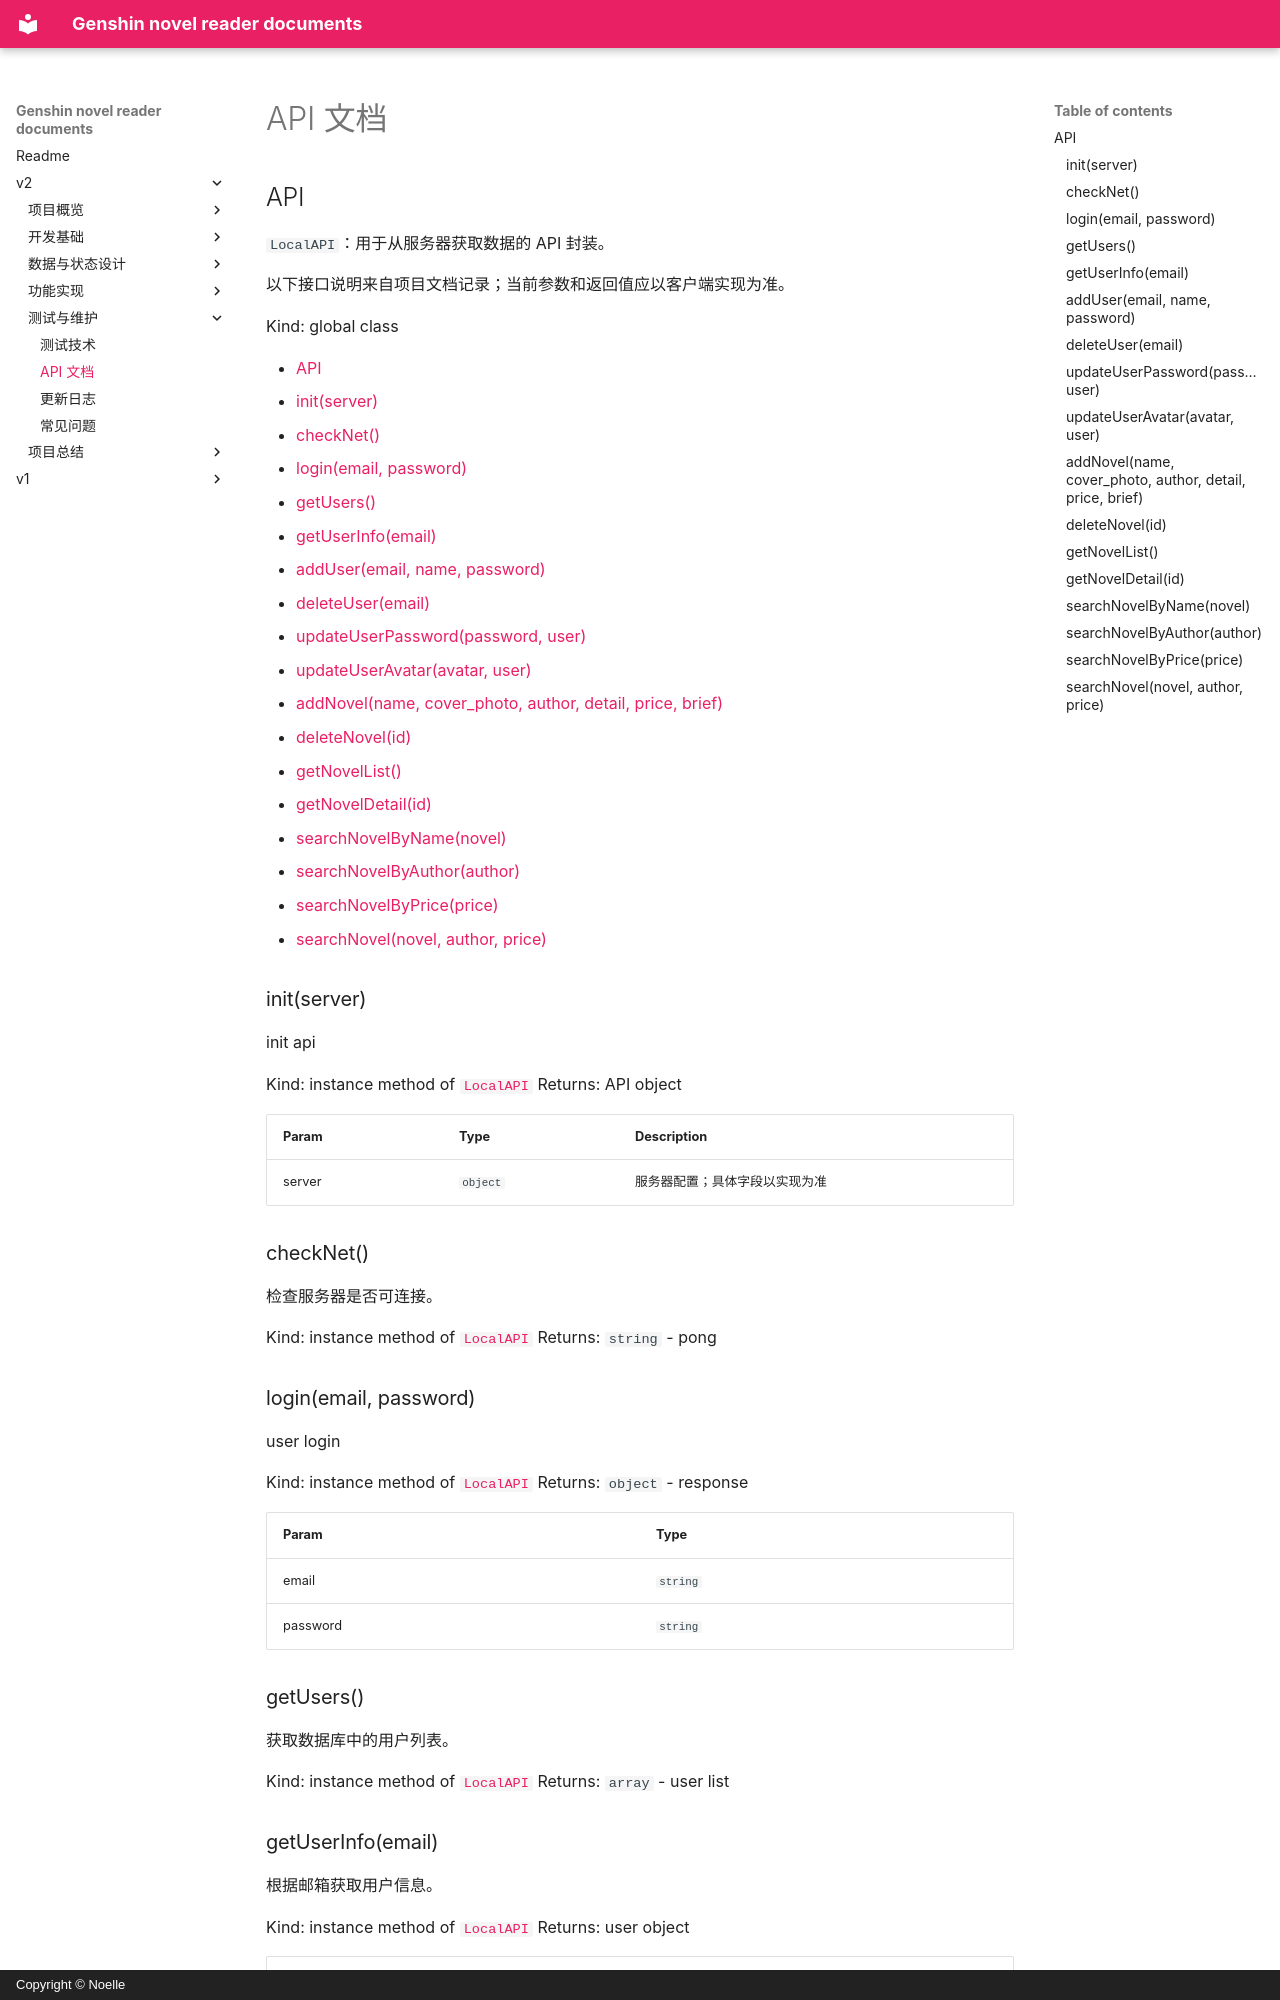

repository: Novel-Reader/genshin-novel-reader-docs · page: v2/5.2-api/index.html · generator: mkdocs · copyright: Copyright © Noelle

## API

`LocalAPI`：用于从服务器获取数据的 API 封装。

以下接口说明来自项目文档记录；当前参数和返回值应以客户端实现为准。

Kind: global class

- [API](#api)
  - [init(server)](#initserver)
  - [checkNet()](#checknet)
  - [login(email, password)](#loginemail-password)
  - [getUsers()](#getusers)
  - [getUserInfo(email)](#getuserinfoemail)
  - [addUser(email, name, password)](#adduseremail-name-password)
  - [deleteUser(email)](#deleteuseremail)
  - [updateUserPassword(password, user)](#updateuserpasswordpassword-user)
  - [updateUserAvatar(avatar, user)](#updateuseravataravatar-user)
  - [addNovel(name, cover\_photo, author, detail, price, brief)](#addnovelname-cover_photo-author-detail-price-brief)
  - [deleteNovel(id)](#deletenovelid)
  - [getNovelList()](#getnovellist)
  - [getNovelDetail(id)](#getnoveldetailid)
  - [searchNovelByName(novel)](#searchnovelbynamenovel)
  - [searchNovelByAuthor(author)](#searchnovelbyauthorauthor)
  - [searchNovelByPrice(price)](#searchnovelbypriceprice)
  - [searchNovel(novel, author, price)](#searchnovelnovel-author-price)

<a name="LocalAPI+init"></a>

### init(server)

init api

Kind: instance method of [<code>LocalAPI</code>](#LocalAPI)
Returns: API object

| Param  | Type                | Description |
| ------ | ------------------- | ----------- |
| server | <code>object</code> | 服务器配置；具体字段以实现为准 |

<a name="LocalAPI+checkNet"></a>

### checkNet()

检查服务器是否可连接。

Kind: instance method of [<code>LocalAPI</code>](#LocalAPI)
Returns: <code>string</code> - pong
<a name="LocalAPI+login"></a>

### login(email, password)

user login

Kind: instance method of [<code>LocalAPI</code>](#LocalAPI)
Returns: <code>object</code> - response

| Param    | Type                |
| -------- | ------------------- |
| email    | <code>string</code> |
| password | <code>string</code> |

<a name="LocalAPI+getUsers"></a>

### getUsers()

获取数据库中的用户列表。

Kind: instance method of [<code>LocalAPI</code>](#LocalAPI)
Returns: <code>array</code> - user list
<a name="LocalAPI+getUserInfo"></a>
